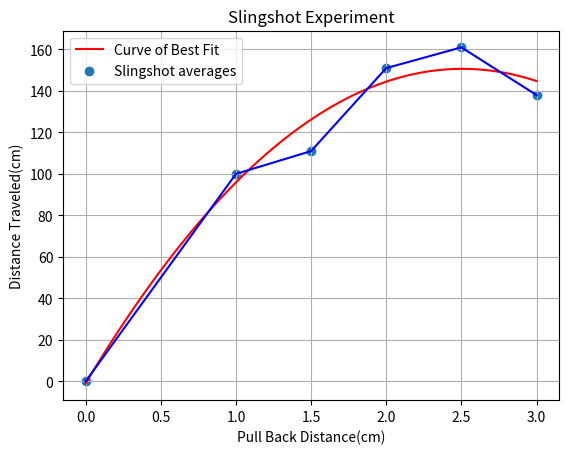

Write the Python code that produced this figure.
import numpy as np
import matplotlib.pyplot as plt
from scipy.optimize import curve_fit

fig, ax = plt.subplots()

def custom_curve(x, a, b, c):
    return a * x**2 + b * x + c

xy = [
    [0,[0]],
    [1,[101.6, 93.2, 105.2, 95.8, 107.4]], 
      [1.5,[105.4, 118.8, 113.2, 107.4, 110.6]], 
      [2,[137.2, 155.2, 164.8, 157.0, 144.4]], 
      [2.5,[151.4, 154.8, 168.2, 174.4, 156.8]], 
      [3,[131.0, 134.2, 143.4, 156.2, 129.6]]
      ]
points = []

for i in xy:
    average = (sum(i[1])//5)
    points.append((i[0], average))

x, y = zip(*points)

# Use curve_fit to fit the custom curve to the data
params, covariance = curve_fit(custom_curve, x, y)

# Extract the fitted parameters
a, b, c = params

# Generate points for the fitted curve
x_fit = np.linspace(min(x), max(x), 100)
y_fit = custom_curve(x_fit, a, b, c)

ax.plot(x_fit, y_fit, color='red', label='Curve of Best Fit')
ax.plot(x,y, color='blue')
ax.scatter(x,y, label='Slingshot averages')

ax.set_xlabel('Pull Back Distance(cm)')
ax.set_ylabel('Distance Traveled(cm)')
ax.set_title('Slingshot Experiment')
ax.legend()
ax.grid(True)

plt.show()
    